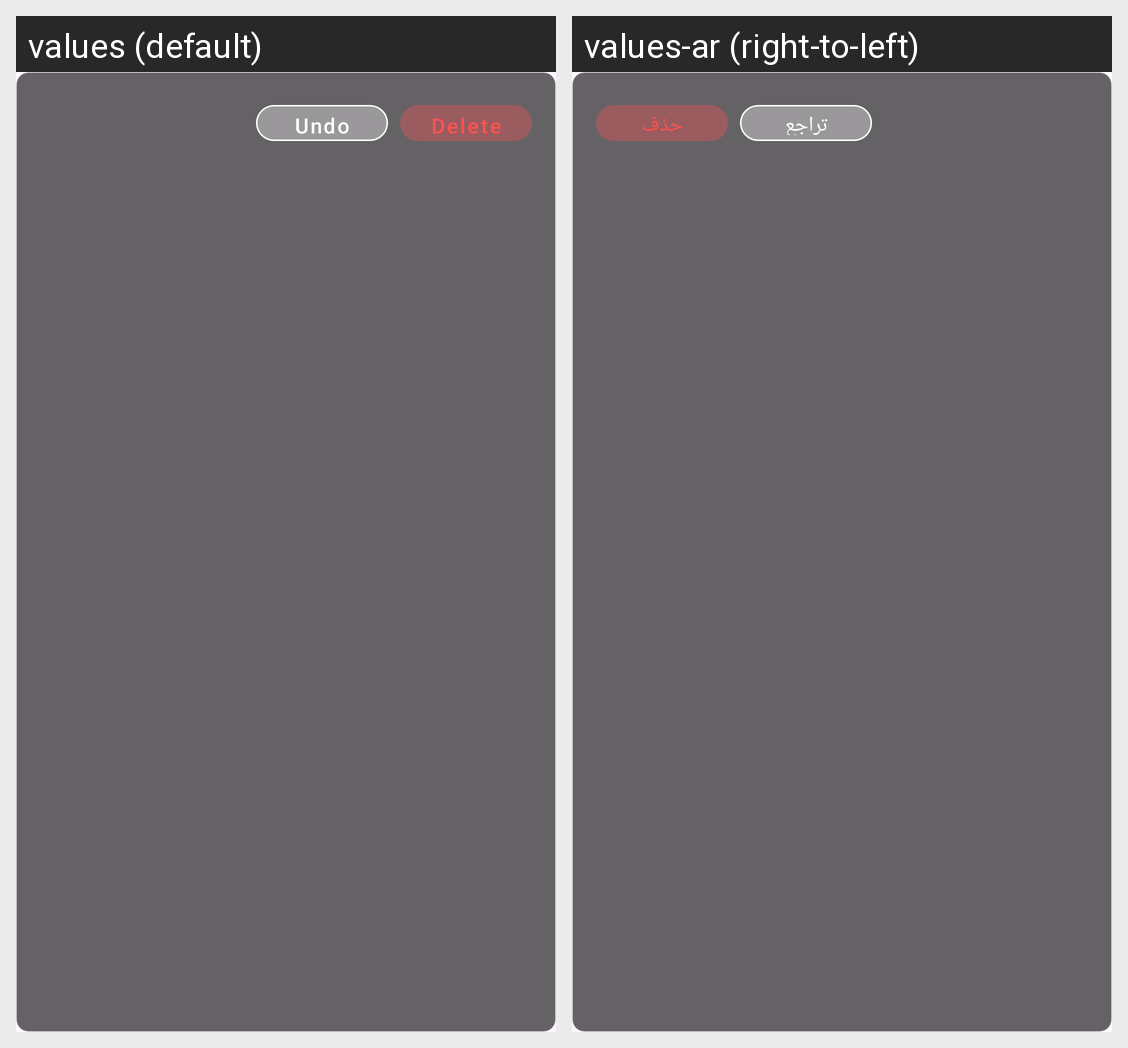

For this localized Android screen grid, give each drawn string resource with its value in every locale shown.
Android screen res/layout/custom_snackbar.xml rendered under 2 locales, left to right: values (default), values-ar (right-to-left). Device: Nexus 5 (rendered at 1080×1920; each locale shown at half size, 540×960, under a caption strip naming it); theme Theme.WeatherWise.
Strings drawn on this screen, with the default value and each locale's value (text and hints the layout hard-codes, and strings that could not be matched under every locale, appear in the picture but are not listed):

undo
  values: Undo
  values-ar: تراجع

delete
  values: Delete
  values-ar: حذف
